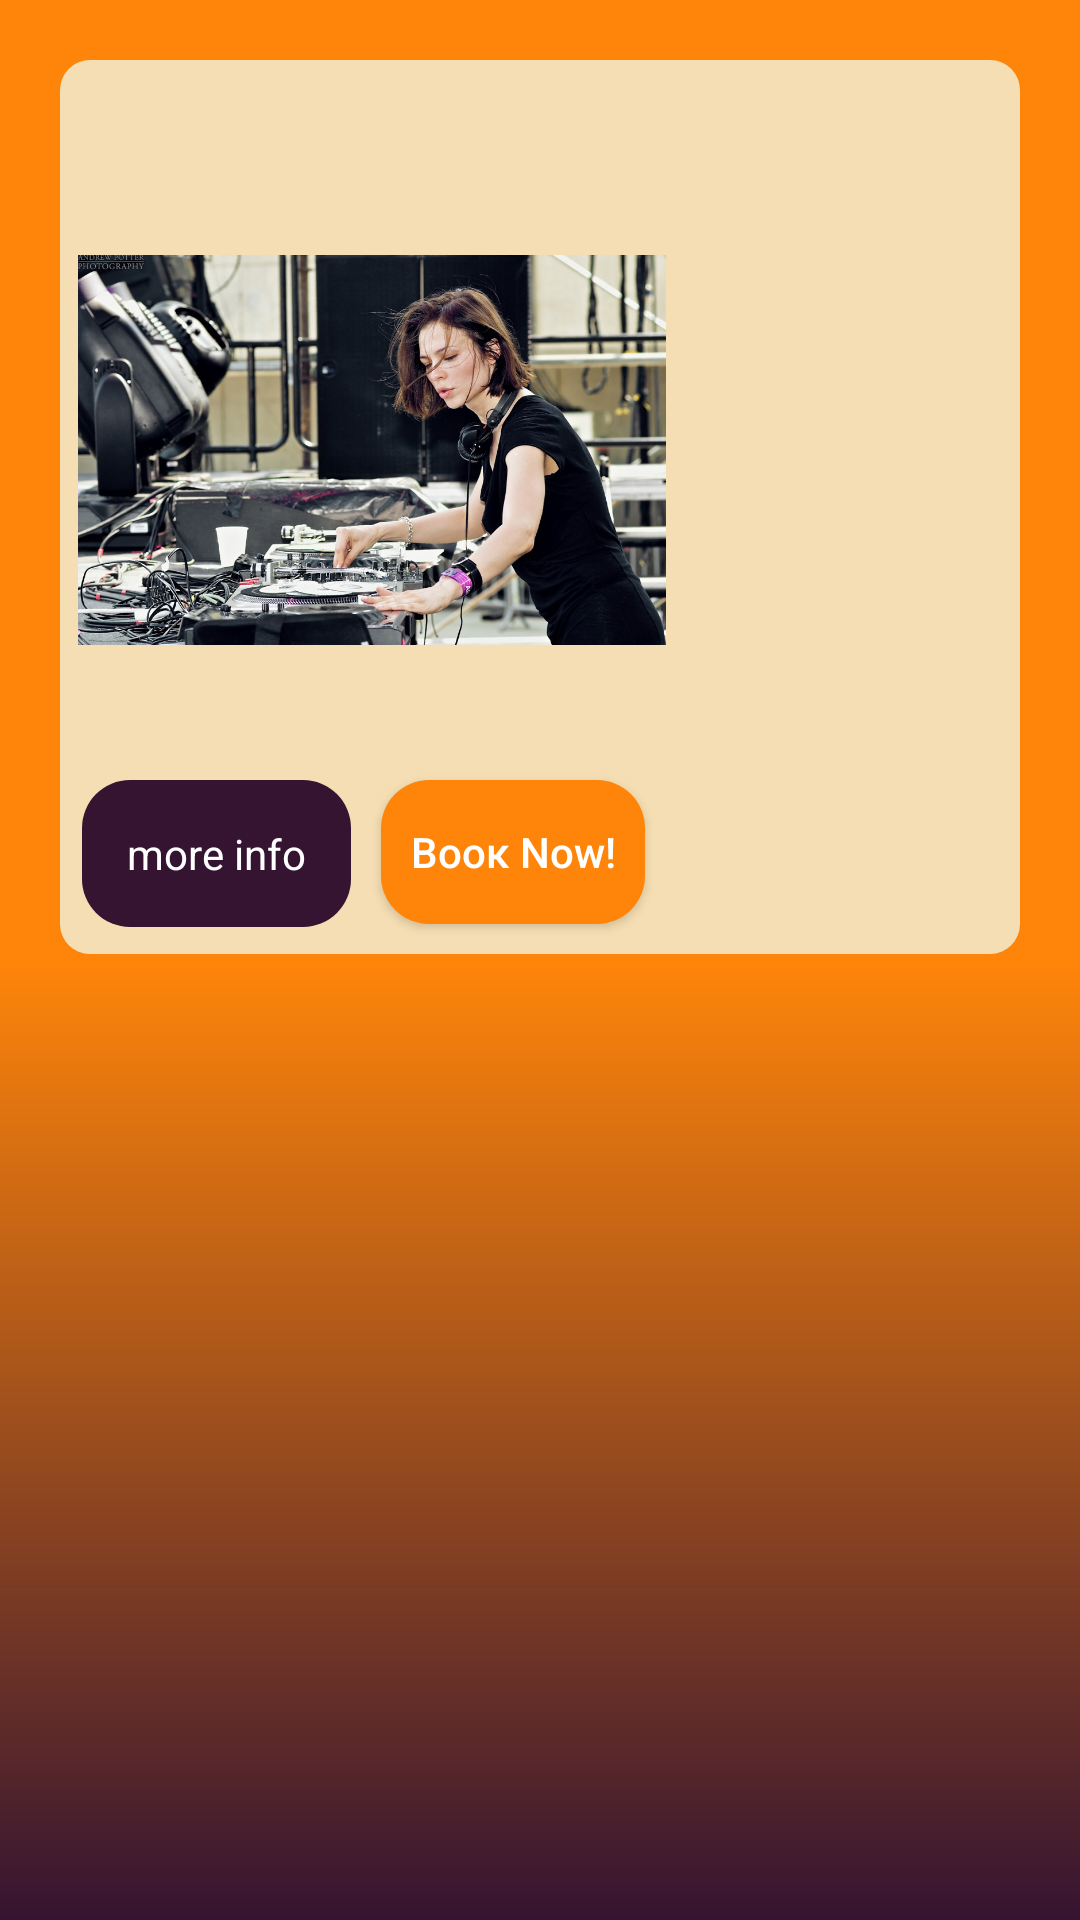

Layout XML and referenced resources for this Android screen:
<!-- AndroidManifest.xml: application theme Theme.Page1 -->
<!-- res/layout/events_list_item.xml -->
<?xml version="1.0" encoding="utf-8"?>
<RelativeLayout
    xmlns:android="http://schemas.android.com/apk/res/android"
    xmlns:app="http://schemas.android.com/apk/res-auto"
    xmlns:tools="http://schemas.android.com/tools"
    android:id="@+id/paris_vertical_recycler_view"
    android:layout_width="match_parent"
    android:layout_height="wrap_content"
    android:background="@drawable/bg_grad">

    <RelativeLayout
        android:id="@+id/data_linear"
        android:layout_width="match_parent"
        android:layout_height="wrap_content"
        android:layout_margin="20dp"
        android:layout_marginEnd="20dp"
        android:background="@drawable/round"
        android:orientation="vertical"
        app:layout_constraintBottom_toBottomOf="parent"
        app:layout_constraintEnd_toEndOf="parent"
        app:layout_constraintHorizontal_bias="0.0"
        app:layout_constraintStart_toStartOf="parent"
        app:layout_constraintTop_toTopOf="parent"
        app:layout_constraintVertical_bias="0.252">


        <ImageView
            android:id="@+id/img2"
            android:layout_width="200dp"
            android:layout_height="200dp"
            android:layout_marginStart="4dp"
            android:layout_marginTop="30dp"
            android:padding="2dp"
            app:srcCompat="@drawable/nina" />

        <TextView
            android:id="@+id/who2"
            android:layout_width="wrap_content"
            android:layout_height="wrap_content"
            android:layout_marginLeft="10dp"
            android:layout_marginTop="10dp"
            android:layout_toRightOf="@id/img2"
            android:fontFamily="@font/abril_fatface"
            android:shadowColor="#060612"
            android:textColor="#351431"
            android:textSize="24sp"
            android:textStyle="bold"
            tools:text="WHO: NINA KRAVIZ " />

        <TextView
            android:id="@+id/where2"
            android:layout_width="wrap_content"
            android:layout_height="wrap_content"
            android:layout_below="@id/who2"
            android:layout_marginLeft="10dp"
            android:layout_marginTop="10dp"
            android:layout_toRightOf="@id/img2"
            android:fontFamily="@font/abril_fatface"
            android:textColor="#FE840A"
            android:textSize="20sp"
            android:textStyle="bold"
            tools:text="WHERE: Live In Paris Event Center" />

        <TextView
            android:id="@+id/when2"
            android:layout_width="wrap_content"
            android:layout_height="wrap_content"
            android:layout_below="@id/where2"
            android:layout_marginLeft="10dp"
            android:layout_marginTop="10dp"
            android:layout_marginEnd="52dp"
            android:layout_toRightOf="@id/img2"
            android:fontFamily="@font/abril_fatface"
            android:paddingLeft="10dp"
            android:textColor="#351431"
            android:textSize="20sp"
            app:layout_constraintEnd_toEndOf="parent"
            app:layout_constraintTop_toBottomOf="@+id/where2"
            tools:text="WHEN: 15-10-2023" />

        <TextView
            android:id="@+id/price"
            android:layout_width="wrap_content"
            android:layout_height="wrap_content"
            android:layout_below="@id/when2"
            android:layout_marginLeft="10dp"
            android:layout_marginTop="10dp"
            android:layout_marginEnd="52dp"
            android:layout_toRightOf="@id/img2"
            android:fontFamily="@font/abril_fatface"
            android:paddingLeft="10dp"
            android:textColor="#FE840A"
            android:textSize="20sp"
            tools:text="Price:" />

        <TextView
            android:id="@+id/more_info_text"
            android:layout_width="wrap_content"
            android:layout_height="wrap_content"
            android:layout_below="@id/img2"
            android:layout_marginLeft="-197dp"
            android:layout_marginTop="10dp"
            android:layout_toRightOf="@id/img2"
            android:background="@drawable/custom_button_background"
            android:padding="15dp"
            android:paddingLeft="10dp"
            android:text="more info"
            android:textColor="@color/white" />

        <Button
            android:id="@+id/bookNow2"
            android:layout_width="wrap_content"
            android:layout_height="wrap_content"
            android:layout_below="@id/img2"
            android:layout_marginStart="10dp"
            android:layout_marginLeft="-23dp"
            android:layout_marginTop="10dp"
            android:layout_marginEnd="10dp"
            android:layout_marginBottom="10dp"
            android:layout_toRightOf="@id/more_info_text"
            android:background="@drawable/main_button_custom"
            android:paddingLeft="5dp"
            android:paddingRight="5dp"
            android:text="Βοοκ Νοw!"
            android:textAllCaps="false"
            android:textColor="@color/white" />
    </RelativeLayout>







</RelativeLayout>
<!-- resources referenced by this layout -->
<resources>
  <color name="white">#FFFFFFFF</color>
  <!-- drawable bg_grad (drawable) -->
  <?xml version="1.0" encoding="utf-8"?>
  <shape xmlns:android="http://schemas.android.com/apk/res/android" android:shape="rectangle" >
  
      <gradient
          android:angle="380"
          android:startColor="#FF850A"
          android:centerColor="#FF850A"
          android:endColor="#351431"
  
          android:type="linear"
  
      />
  
      <corners
          android:radius="0dp"/>
  
  </shape>
  <!-- drawable custom_button_background (drawable) -->
  <?xml version="1.0" encoding="utf-8"?>
  <shape xmlns:android="http://schemas.android.com/apk/res/android">
      <solid android:color="#351431" />
      <corners android:radius="16dp" />
  
  </shape>
  <!-- drawable main_button_custom (drawable) -->
  <?xml version="1.0" encoding="utf-8"?>
  <shape xmlns:android="http://schemas.android.com/apk/res/android">
      <solid android:color="#FF850A" />
      <corners android:radius="16dp" />
  
  </shape>
  <!-- drawable nina: jpg bitmap (drawable, 310448 bytes) -->
  <!-- drawable round (drawable) -->
  <?xml version="1.0" encoding="utf-8"?>
  <shape xmlns:android="http://schemas.android.com/apk/res/android">
      <solid android:color="#f5deb3" /> 
      <corners android:radius="10dp" /> 
  </shape>
  <style name="Theme.Page1" parent="Base.Theme.Page1" />
  <style name="Base.Theme.Page1" parent="Theme.AppCompat.Light.NoActionBar">
          
          
      </style>
</resources>
